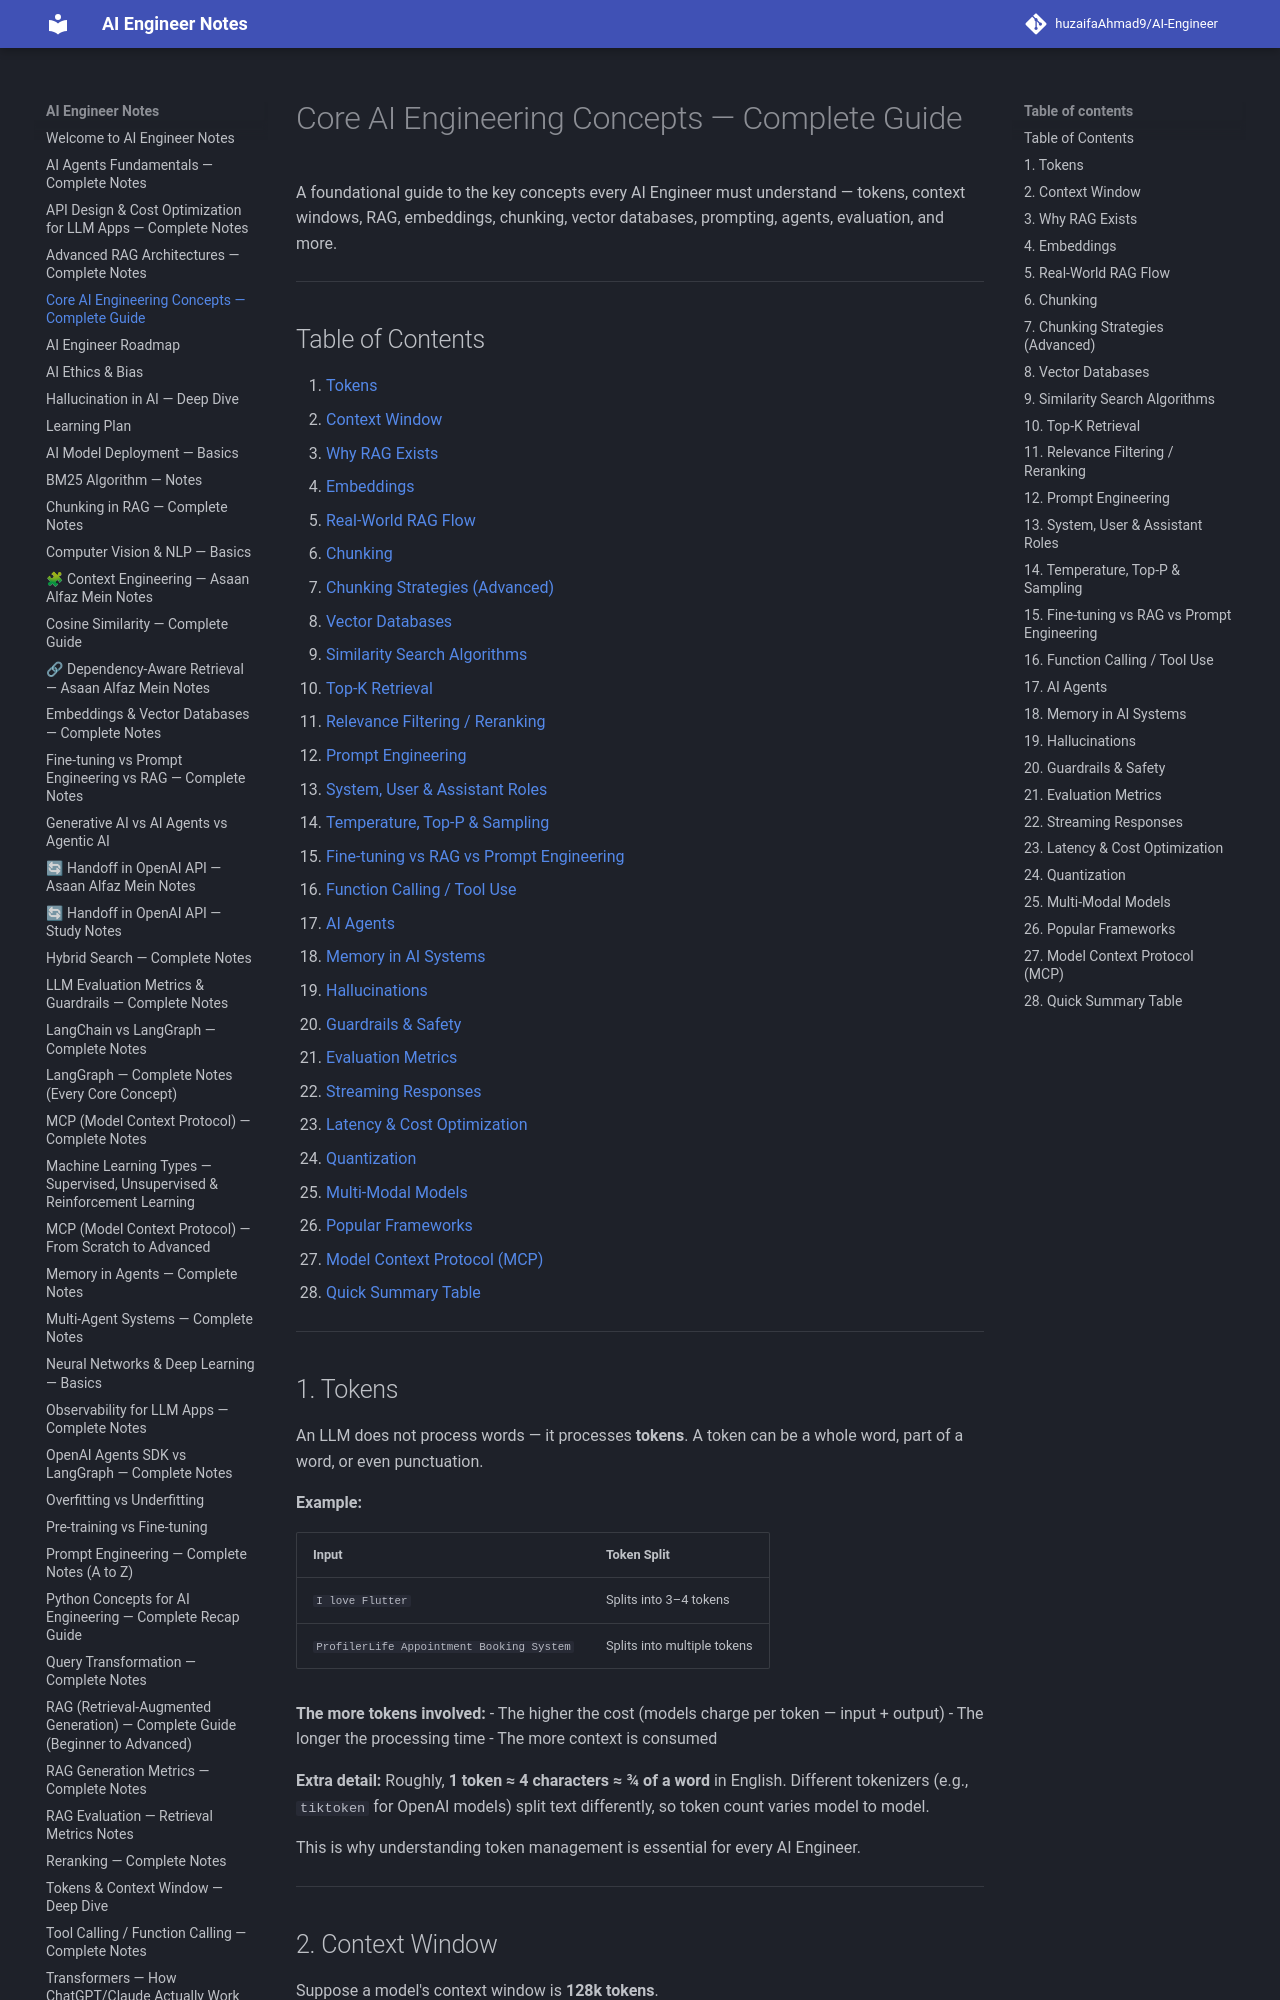

repository: huzaifaglixen-dotcom/Notes · page: Ai-Engineer-Core-Concepts/index.html · generator: mkdocs

# Core AI Engineering Concepts — Complete Guide

A foundational guide to the key concepts every AI Engineer must understand — tokens, context windows, RAG, embeddings, chunking, vector databases, prompting, agents, evaluation, and more.

---

## Table of Contents

1. [Tokens](#1-tokens)
2. [Context Window](#2-context-window)
3. [Why RAG Exists](#3-why-rag-exists)
4. [Embeddings](#4-embeddings)
5. [Real-World RAG Flow](#5-real-world-rag-flow)
6. [Chunking](#6-chunking)
7. [Chunking Strategies (Advanced)](#7-chunking-strategies-advanced)
8. [Vector Databases](#8-vector-databases)
9. [Similarity Search Algorithms](#9-similarity-search-algorithms)
10. [Top-K Retrieval](#10-top-k-retrieval)
11. [Relevance Filtering / Reranking](#11-relevance-filtering--reranking)
12. [Prompt Engineering](#12-prompt-engineering)
13. [System, User & Assistant Roles](#13-system-user--assistant-roles)
14. [Temperature, Top-P & Sampling](#14-temperature-top-p--sampling)
15. [Fine-tuning vs RAG vs Prompt Engineering](#15-fine-tuning-vs-rag-vs-prompt-engineering)
16. [Function Calling / Tool Use](#16-function-calling--tool-use)
17. [AI Agents](#17-ai-agents)
18. [Memory in AI Systems](#18-memory-in-ai-systems)
19. [Hallucinations](#19-hallucinations)
20. [Guardrails & Safety](#20-guardrails--safety)
21. [Evaluation Metrics](#21-evaluation-metrics)
22. [Streaming Responses](#22-streaming-responses)
23. [Latency & Cost Optimization](#23-latency--cost-optimization)
24. [Quantization](#24-quantization)
25. [Multi-Modal Models](#25-multi-modal-models)
26. [Popular Frameworks](#26-popular-frameworks)
27. [Model Context Protocol (MCP)](#27-model-context-protocol-mcp)
28. [Quick Summary Table](#28-quick-summary-table)

---

## 1. Tokens

An LLM does not process words — it processes **tokens**. A token can be a whole word, part of a word, or even punctuation.

**Example:**

| Input | Token Split |
|---|---|
| `I love Flutter` | Splits into 3–4 tokens |
| `ProfilerLife Appointment Booking System` | Splits into multiple tokens |

**The more tokens involved:**
- The higher the cost (models charge per token — input + output)
- The longer the processing time
- The more context is consumed

**Extra detail:** Roughly, **1 token ≈ 4 characters ≈ ¾ of a word** in English. Different tokenizers (e.g., `tiktoken` for OpenAI models) split text differently, so token count varies model to model.

This is why understanding token management is essential for every AI Engineer.

---
